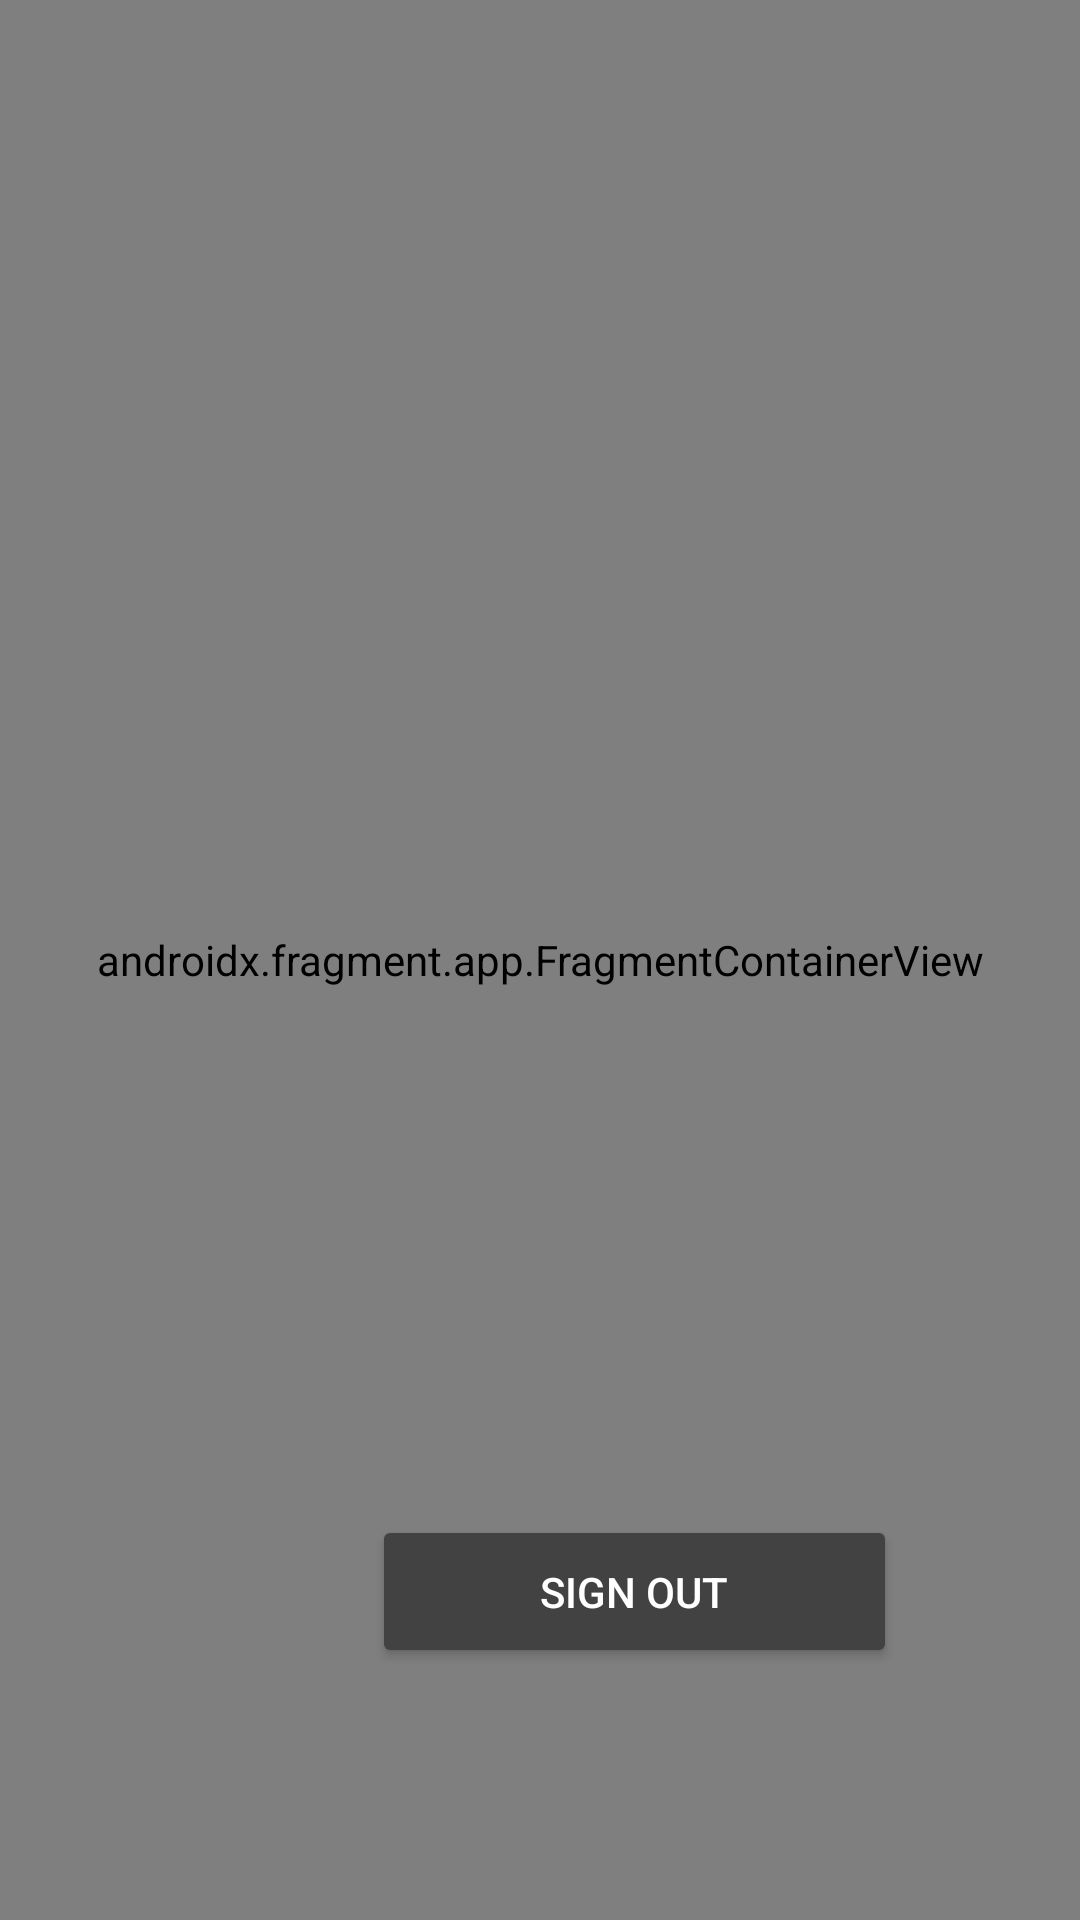

Here is an Android app screen rendered from its layout file. Give the layout XML and the strings, colors and styles it references.
<!-- AndroidManifest.xml: application theme Theme.AppCompat.DayNight -->
<!-- res/layout/activity_profile.xml -->
<?xml version="1.0" encoding="utf-8"?>
<androidx.constraintlayout.widget.ConstraintLayout xmlns:android="http://schemas.android.com/apk/res/android"
    xmlns:tools="http://schemas.android.com/tools"
    xmlns:app="http://schemas.android.com/apk/res-auto"
    android:layout_width="match_parent"
    android:layout_height="match_parent">

    <TextView
        android:id="@+id/textView2"
        android:layout_width="365dp"
        android:layout_height="412dp"
        android:layout_marginStart="1dp"
        android:layout_marginEnd="1dp"
        android:text="GeoEcho is an innovative location-based reminder app designed to enhance your productivity and streamline your daily tasks. With GeoEcho, you can create and manage reminders that are triggered based on your location, ensuring you never forget important tasks when you're in the right place.\n\n

 Set reminders that are triggered when you enter or leave specific locations. Whether it's picking up groceries when you're near the store or remembering to call someone when you leave work, GeoEcho has you covered.\n\n

Seamlessly sync your reminders across multiple devices so you can stay organized no matter where you are. Whether you're using your smartphone, tablet, or computer, GeoEcho keeps your reminders up to date.

"
        android:textAlignment="center"
        android:textColor="@color/white"
        android:textSize="16sp"
        app:layout_constraintBottom_toBottomOf="parent"
        app:layout_constraintEnd_toEndOf="parent"
        app:layout_constraintStart_toStartOf="parent"
        app:layout_constraintTop_toTopOf="parent"
        app:layout_constraintVertical_bias="0.78" />

    <ImageView
        android:id="@+id/imageView"
        android:layout_width="270dp"
        android:layout_height="212dp"
        android:layout_marginStart="70dp"
        android:layout_marginTop="10dp"
        android:layout_marginEnd="70dp"
        app:layout_constraintBottom_toBottomOf="parent"
        app:layout_constraintEnd_toEndOf="parent"
        app:layout_constraintStart_toStartOf="parent"
        app:layout_constraintTop_toTopOf="parent"
        app:layout_constraintVertical_bias="0.0"
        app:srcCompat="@drawable/geo_echo_icons_03" />

    <Button
        android:id="@+id/buttonRegister"
        style="@style/Widget.AppCompat.Button.Colored"
        android:layout_width="175dp"
        android:layout_height="51dp"
        android:layout_marginStart="124dp"
        android:layout_marginBottom="84dp"
        android:text="Sign Out"
        android:textColor="@color/white"
        app:backgroundTint="@color/cardview_dark_background"

        app:layout_constraintBottom_toBottomOf="parent"
        app:layout_constraintEnd_toEndOf="parent"
        app:layout_constraintHorizontal_bias="0.0"
        app:layout_constraintStart_toStartOf="parent" />

    <androidx.fragment.app.FragmentContainerView
        android:id="@+id/fragment_container_view"
        android:name="com.example.reminderapp.Navbar"
        style="?android:attr/listViewStyle"
        android:layout_width="match_parent"
        android:layout_height="match_parent"
        android:visibility="visible" />


</androidx.constraintlayout.widget.ConstraintLayout>
<!-- resources referenced by this layout -->
<resources>
  <color name="white">#FFFFFFFF</color>
  <!-- drawable geo_echo_icons_03: png bitmap (drawable, 57699 bytes) -->
</resources>
